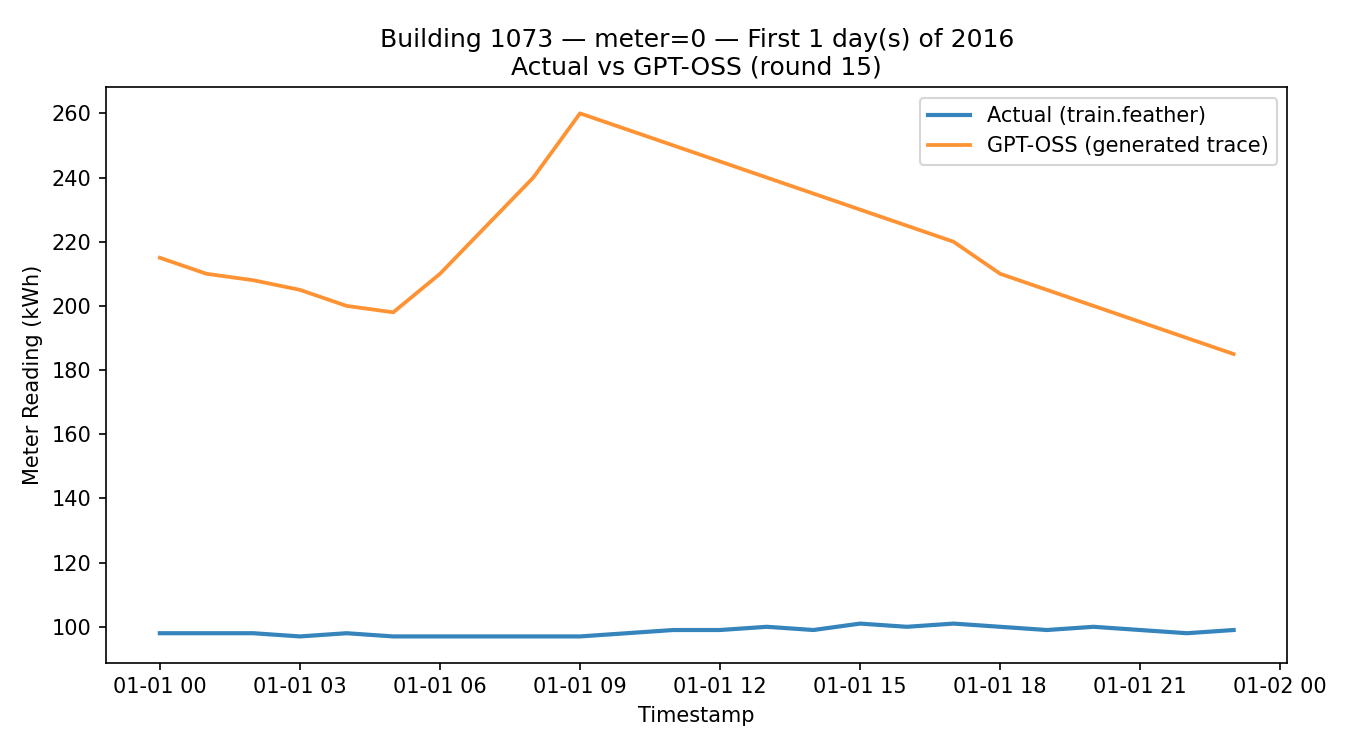

Source data for this figure (header and first rows):
timestamp, meter_reading_actual, meter_reading_llm
2016-01-01 00:00:00, 98.0, 215
2016-01-01 01:00:00, 98.0, 210
2016-01-01 02:00:00, 98.0, 208
2016-01-01 03:00:00, 97.0, 205
2016-01-01 04:00:00, 98.0, 200
2016-01-01 05:00:00, 97.0, 198
2016-01-01 06:00:00, 97.0, 210
2016-01-01 07:00:00, 97.0, 225
2016-01-01 08:00:00, 97.0, 240
2016-01-01 09:00:00, 97.0, 260
2016-01-01 10:00:00, 98.0, 255
2016-01-01 11:00:00, 99.0, 250
2016-01-01 12:00:00, 99.0, 245
2016-01-01 13:00:00, 100.0, 240
2016-01-01 14:00:00, 99.0, 235
2016-01-01 15:00:00, 101.0, 230
2016-01-01 16:00:00, 100.0, 225
2016-01-01 17:00:00, 101.0, 220
2016-01-01 18:00:00, 100.0, 210
2016-01-01 19:00:00, 99.0, 205
2016-01-01 20:00:00, 100.0, 200
2016-01-01 21:00:00, 99.0, 195
2016-01-01 22:00:00, 98.0, 190
2016-01-01 23:00:00, 99.0, 185
